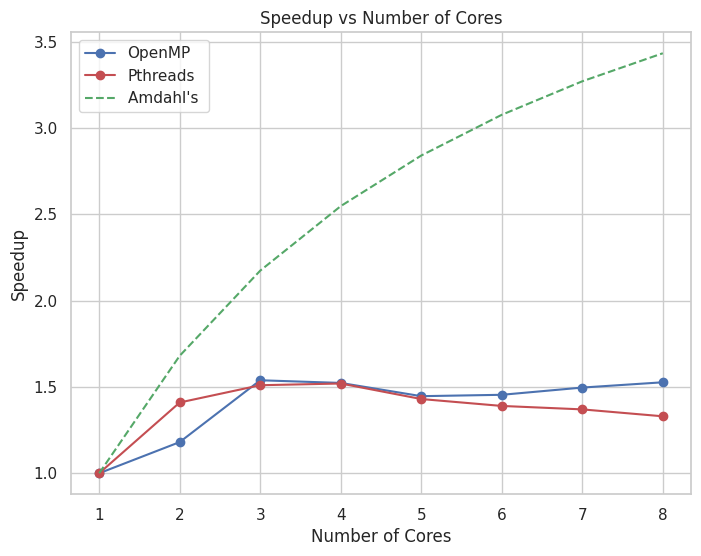

The script that saved this image:
import numpy as np
import matplotlib.pyplot as plt
import seaborn as sns
sns.set()
sns.set_style('whitegrid')

cores = [1,2,3,4,5,6,7,8]
times=[13.651585,11.563525,8.871892,8.961773,9.437075,9.385415,9.122429,8.940248] 
speedup_pthread = [1.0 , 1.41 , 1.51 , 1.52 , 1.43 ,1.39 , 1.37 ,1.33]
ambdal = [1/(0.19 + 0.81/x) for x in cores]
mean = [times[0]/times[i] for i in range(len(times))]

plt.figure(num=None, figsize=(8, 6), dpi=80, facecolor='w', edgecolor='k')
plt.plot(cores , mean , 'bo-' , label = "OpenMP")
plt.plot(cores,speedup_pthread , 'ro-' , label = "Pthreads") 
plt.plot(cores , ambdal , 'g--', label = "Amdahl's ")
plt.xlabel("Number of Cores")
plt.ylabel("Speedup")
plt.title("Speedup vs Number of Cores")
plt.legend(loc = 2)
plt.savefig("ambadal.pdf")
plt.show()
